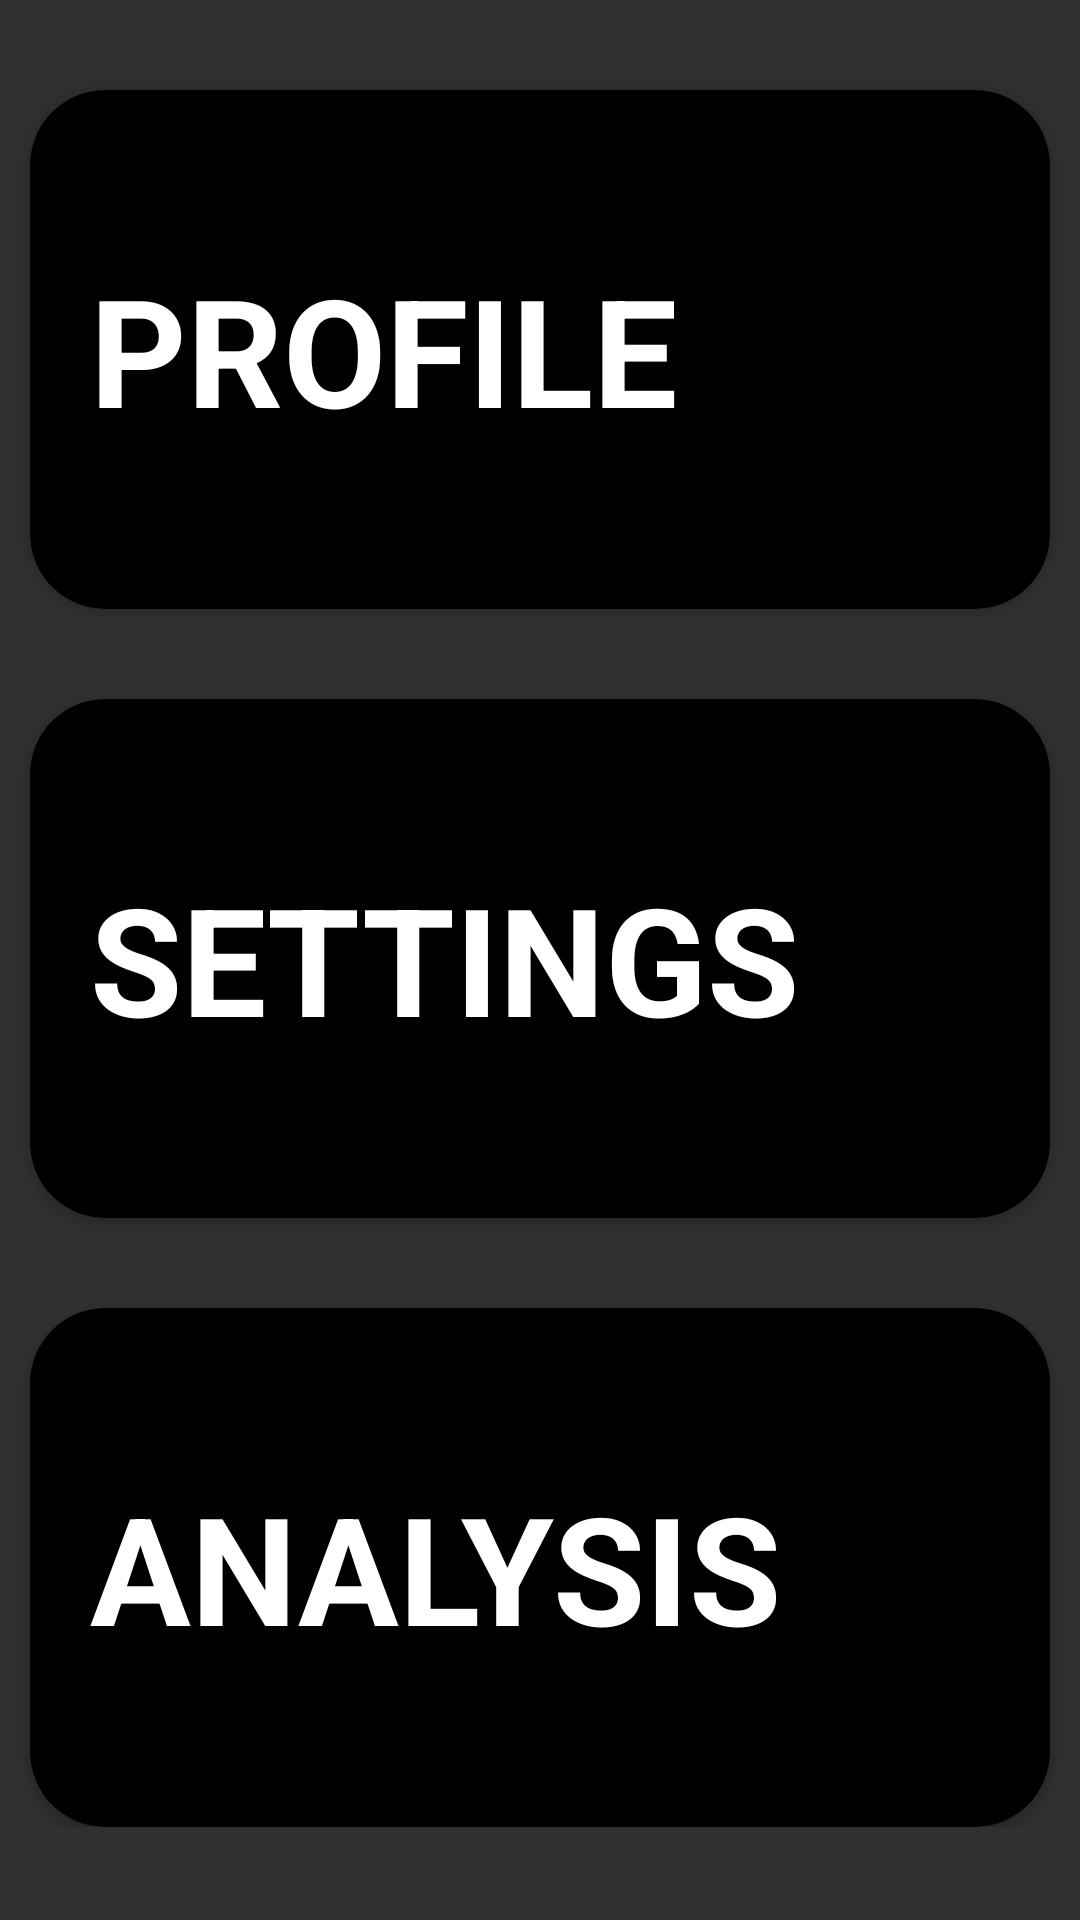

Produce the Android XML layout that renders to this screen, including the resource entries it uses.
<!-- AndroidManifest.xml: application theme Theme.MaterialComponents.Bridge -->
<!-- res/layout/activity_home.xml -->
<?xml version="1.0" encoding="utf-8"?>
<ScrollView xmlns:android="http://schemas.android.com/apk/res/android"
    xmlns:app="http://schemas.android.com/apk/res-auto"
    xmlns:tools="http://schemas.android.com/tools"
    android:layout_width="match_parent"
    android:layout_height="match_parent"
    android:orientation="vertical"
    tools:context=".home">

    <LinearLayout
        android:layout_width="match_parent"
        android:layout_height="match_parent"
        android:orientation="vertical">

        <androidx.cardview.widget.CardView
            android:id="@+id/profilecard"
            android:layout_width="match_parent"
            android:layout_height="173dp"
            android:layout_marginLeft="10dp"
            android:layout_marginTop="30dp"
            android:layout_marginRight="10dp"
            android:paddingLeft="30dp"
            android:paddingTop="30dp"
            android:paddingRight="30dp"
            app:cardBackgroundColor="#000"
            app:cardCornerRadius="25dp">

            <TextView
                android:id="@+id/profiletext"
                android:layout_width="wrap_content"
                android:layout_height="wrap_content"
                android:layout_gravity="center_vertical"
                android:layout_marginLeft="20dp"
                android:text="PROFILE"
                android:textColor="#fff"
                android:textSize="50dp"
                android:textStyle="bold" />
        </androidx.cardview.widget.CardView>

        <androidx.cardview.widget.CardView
            android:id="@+id/setcard"
            android:layout_width="match_parent"
            android:layout_height="173dp"
            android:layout_marginLeft="10dp"
            android:layout_marginTop="30dp"
            android:layout_marginRight="10dp"
            android:paddingLeft="30dp"
            android:paddingTop="30dp"
            android:paddingRight="30dp"
            app:cardBackgroundColor="#000"
            app:cardCornerRadius="25dp">

            <TextView
                android:id="@+id/settext"
                android:layout_width="wrap_content"
                android:layout_height="wrap_content"
                android:layout_gravity="center_vertical"
                android:layout_marginLeft="20dp"
                android:text="SETTINGS"
                android:textColor="#FFF"
                android:textSize="50dp"
                android:textStyle="bold" />
        </androidx.cardview.widget.CardView>

        <androidx.cardview.widget.CardView
            android:id="@+id/showcard"
            android:layout_width="match_parent"
            android:layout_height="173dp"
            android:layout_marginLeft="10dp"
            android:layout_marginTop="30dp"
            android:layout_marginRight="10dp"
            app:cardBackgroundColor="#000"
            app:cardCornerRadius="25dp">

            <TextView
                android:id="@+id/showtext"
                android:layout_width="wrap_content"
                android:layout_height="wrap_content"
                android:layout_gravity="center_vertical"
                android:layout_marginLeft="20dp"
                android:text="ANALYSIS"
                android:textColor="#FFF"
                android:textSize="50dp"
                android:textStyle="bold" />
        </androidx.cardview.widget.CardView>

    </LinearLayout>



</ScrollView>
<!-- resources referenced by this layout -->
<resources>

</resources>
